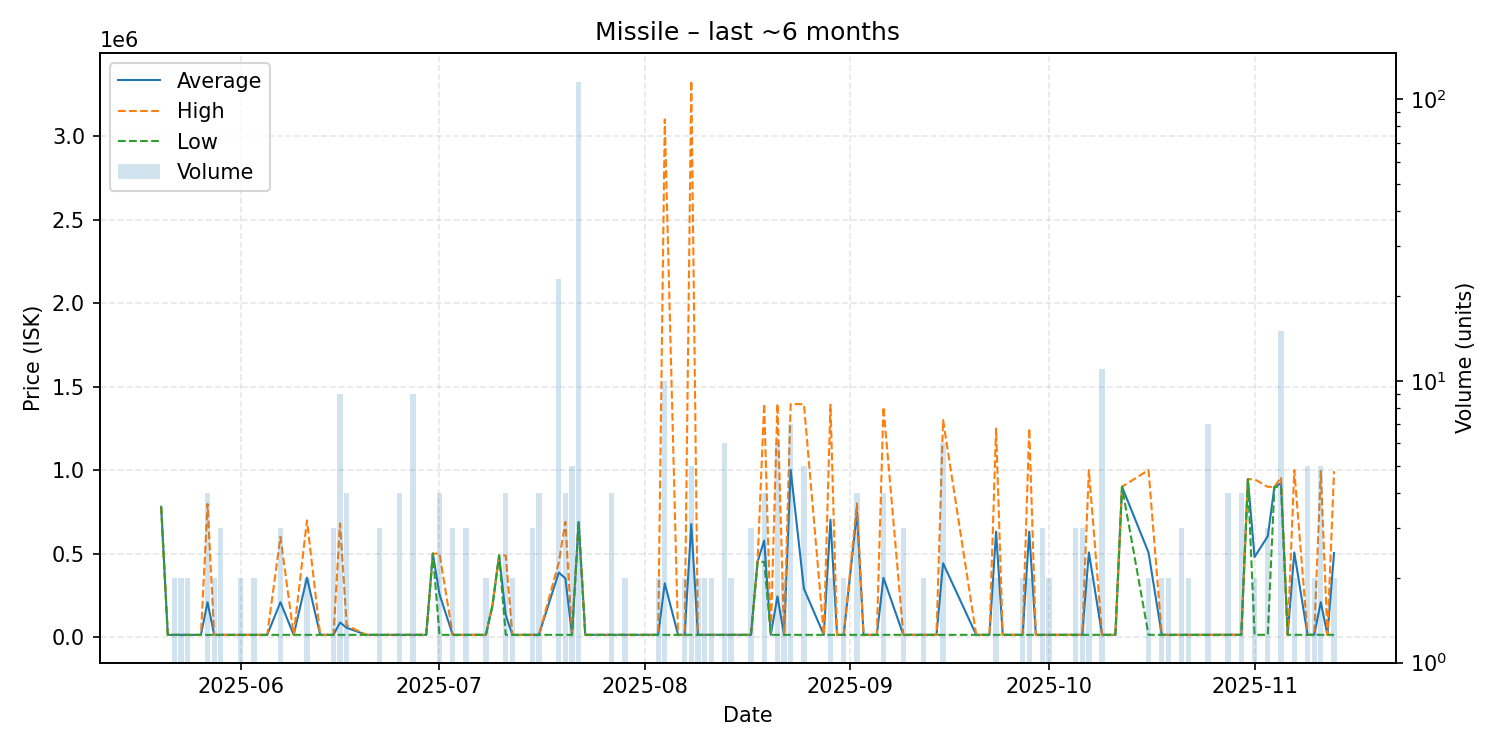

Source data for this figure (header and first rows):
date, average, highest, lowest, order_count, volume
2025-05-20, 780000, 780000, 780000, 1, 1
2025-05-21, 12870, 12870, 12870, 1, 1
2025-05-22, 12870, 12870, 12870, 1, 2
2025-05-23, 12870, 12870, 12870, 2, 2
2025-05-24, 12870, 12870, 12870, 1, 2
2025-05-26, 12870, 12870, 12870, 1, 1
2025-05-27, 208828, 796700, 12870, 4, 4
2025-05-28, 12870, 12870, 12870, 2, 2
2025-05-29, 12867, 12870, 12860, 3, 3
2025-05-30, 12880, 12880, 12880, 1, 1
2025-06-01, 12880, 12880, 12880, 2, 2
2025-06-03, 12960, 12960, 12960, 1, 2
2025-06-04, 12970, 12970, 12970, 1, 1
2025-06-05, 12970, 12970, 12970, 1, 1
2025-06-07, 208647, 600000, 12970, 2, 3
2025-06-09, 12970, 12970, 12970, 1, 1
2025-06-11, 355735, 698500, 12970, 2, 2
2025-06-13, 12970, 12970, 12970, 1, 1
2025-06-14, 12970, 12970, 12970, 1, 1
2025-06-15, 12967, 12970, 12960, 2, 3
2025-06-16, 87073, 679900, 12970, 5, 9
2025-06-17, 54918, 68900, 12970, 3, 4
2025-06-20, 12970, 12970, 12970, 1, 1
2025-06-21, 12980, 12980, 12980, 1, 1
2025-06-22, 12970, 12970, 12970, 3, 3
2025-06-23, 12970, 12970, 12970, 1, 1
2025-06-24, 12970, 12970, 12970, 1, 1
2025-06-25, 12970, 12970, 12970, 3, 4
2025-06-27, 12969, 12970, 12960, 6, 9
2025-06-29, 12970, 12970, 12970, 1, 1
2025-06-30, 499500, 499500, 499500, 1, 1
2025-07-01, 256260, 499550, 12970, 3, 4
2025-07-03, 12970, 12970, 12970, 3, 3
2025-07-04, 12970, 12970, 12970, 1, 1
2025-07-05, 12990, 12990, 12990, 2, 3
2025-07-07, 12990, 12990, 12990, 1, 1
2025-07-08, 12990, 12990, 12990, 1, 2
2025-07-09, 190000, 190000, 190000, 1, 1
2025-07-10, 488600, 488600, 488600, 1, 1
2025-07-11, 131792, 488200, 12990, 4, 4
2025-07-12, 12990, 12990, 12990, 2, 2
2025-07-14, 12990, 12990, 12990, 1, 1
2025-07-15, 12990, 12990, 12990, 2, 3
2025-07-16, 12990, 12990, 12990, 4, 4
2025-07-19, 386107, 444500, 12990, 12, 23
2025-07-20, 351445, 689900, 12990, 4, 4
2025-07-21, 12990, 12990, 12990, 4, 5
2025-07-22, 690000, 690000, 690000, 13, 115
2025-07-23, 12990, 12990, 12990, 1, 1
2025-07-27, 13005, 13010, 13000, 3, 4
2025-07-29, 13010, 13010, 13010, 2, 2
2025-07-30, 13010, 13010, 13010, 1, 1
2025-08-03, 13010, 13010, 13010, 2, 2
2025-08-04, 321702, 3100000, 13000, 4, 10
2025-08-06, 13010, 13010, 13010, 1, 1
2025-08-07, 13010, 13010, 13010, 2, 2
2025-08-08, 676808, 3332000, 13010, 2, 5
2025-08-09, 13010, 13010, 13010, 2, 2
2025-08-10, 13010, 13010, 13010, 2, 2
2025-08-11, 13010, 13010, 13010, 2, 2
... 66 more rows
